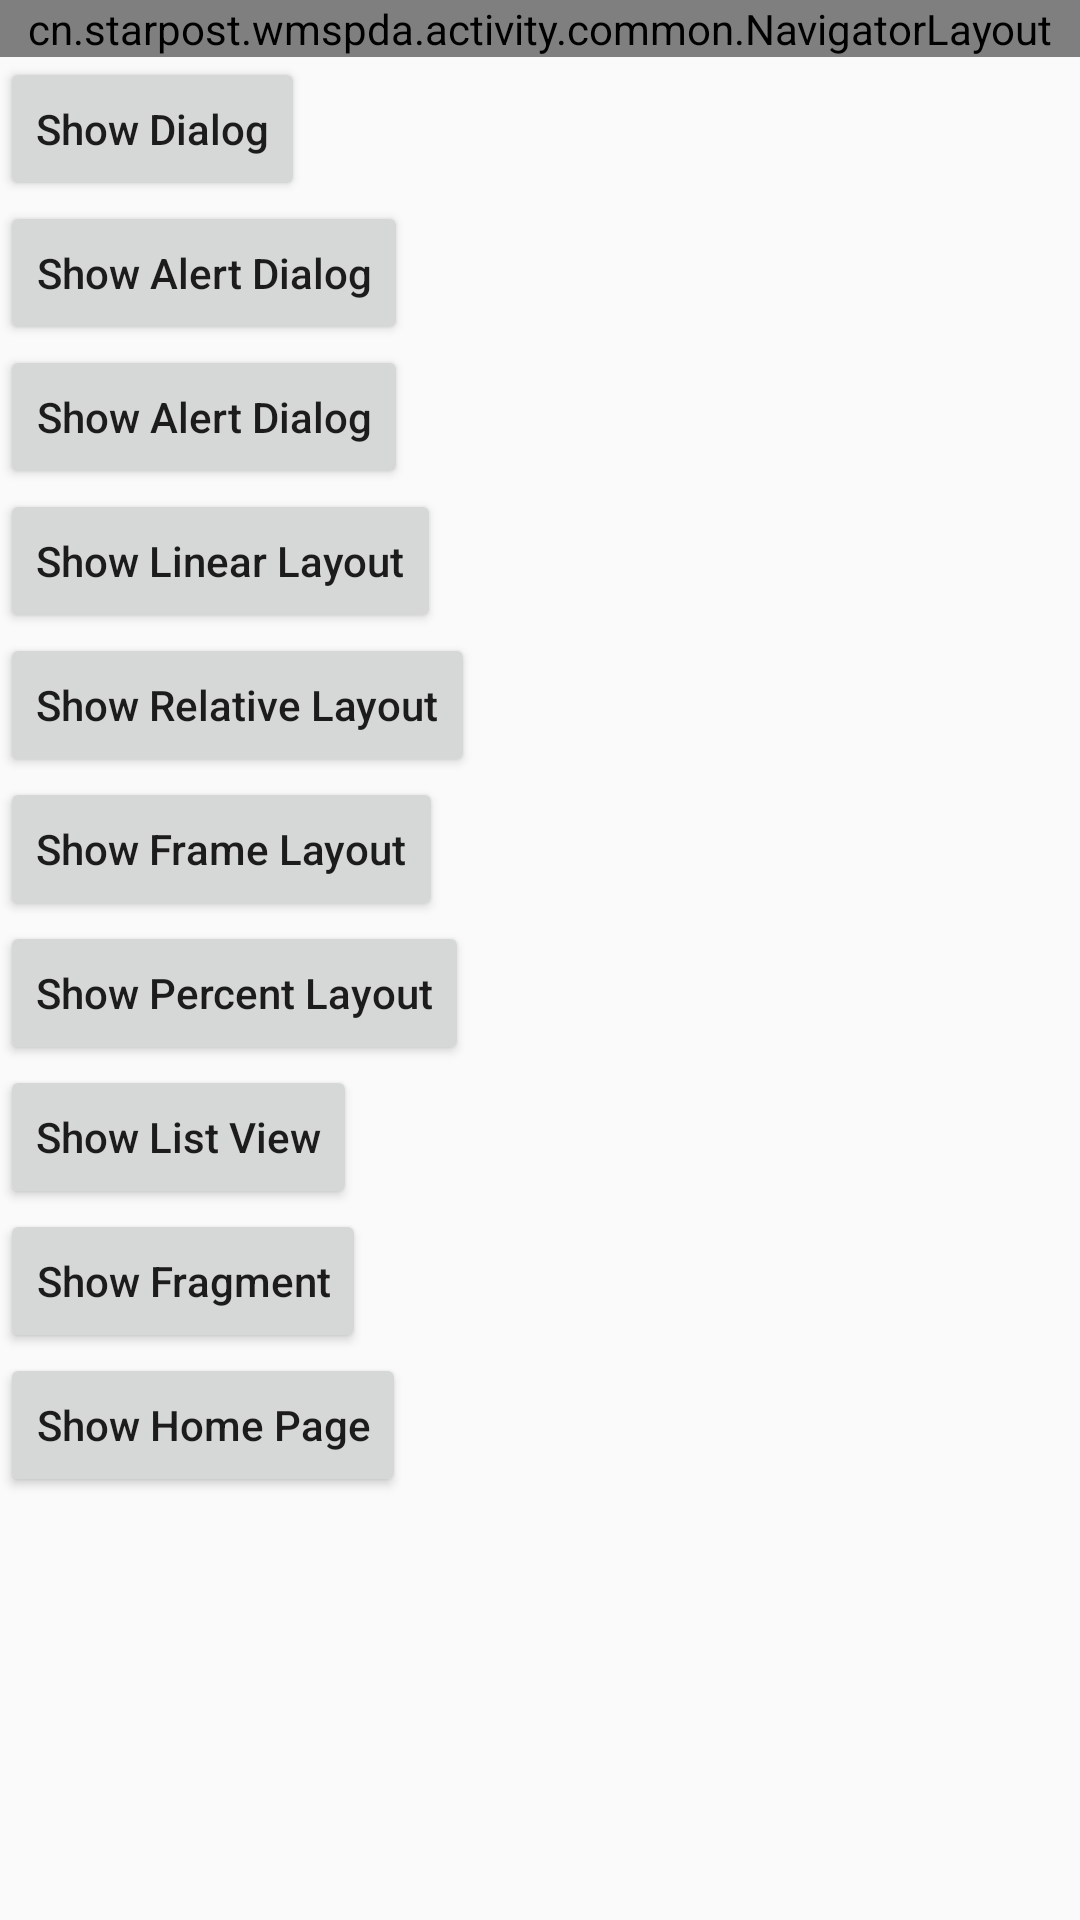

Produce the Android XML layout that renders to this screen, including the resource entries it uses.
<!-- AndroidManifest.xml: application theme AppTheme -->
<!-- res/layout/demo_home_activity.xml -->
<?xml version="1.0" encoding="utf-8"?>
<LinearLayout xmlns:android="http://schemas.android.com/apk/res/android"
    android:layout_width="match_parent"
    android:layout_height="match_parent"
    android:orientation="vertical">

    <cn.starpost.wmspda.activity.common.NavigatorLayout
        android:layout_width="match_parent"
        android:layout_height="wrap_content"></cn.starpost.wmspda.activity.common.NavigatorLayout>

    <ScrollView
        android:layout_width="match_parent"
        android:layout_height="match_parent">

        <LinearLayout
            android:layout_width="match_parent"
            android:layout_height="match_parent"
            android:orientation="vertical">

            <Button
                android:id="@+id/bt_demo_home_show_dialog"
                android:layout_width="wrap_content"
                android:layout_height="wrap_content"
                android:text="Show Dialog"
                android:textAllCaps="false" />

            <Button
                android:id="@+id/bt_demo_home_show_alert_dialog"
                android:layout_width="wrap_content"
                android:layout_height="wrap_content"
                android:text="Show Alert Dialog"
                android:textAllCaps="false" />

            <Button
                android:id="@+id/bt_demo_home_show_pro_dialog"
                android:layout_width="wrap_content"
                android:layout_height="wrap_content"
                android:text="Show Alert Dialog"
                android:textAllCaps="false" />

            <Button
                android:id="@+id/bt_demo_home_show_linear_layout"
                android:layout_width="wrap_content"
                android:layout_height="wrap_content"
                android:text="Show Linear Layout"
                android:textAllCaps="false" />

            <Button
                android:id="@+id/bt_demo_home_show_relative_layout"
                android:layout_width="wrap_content"
                android:layout_height="wrap_content"
                android:text="Show Relative Layout"
                android:textAllCaps="false" />

            <Button
                android:id="@+id/bt_demo_home_show_frame_layout"
                android:layout_width="wrap_content"
                android:layout_height="wrap_content"
                android:text="Show Frame Layout"
                android:textAllCaps="false" />

            <Button
                android:id="@+id/bt_demo_home_show_percent_layout"
                android:layout_width="wrap_content"
                android:layout_height="wrap_content"
                android:text="Show Percent Layout"
                android:textAllCaps="false" />

            <Button
                android:id="@+id/bt_demo_home_show_list_view"
                android:layout_width="wrap_content"
                android:layout_height="wrap_content"
                android:text="Show List View"
                android:textAllCaps="false" />

            <Button
                android:id="@+id/bt_demo_home_show_fragment"
                android:layout_width="wrap_content"
                android:layout_height="wrap_content"
                android:text="Show Fragment"
                android:textAllCaps="false" />

            <Button
                android:id="@+id/bt_demo_home_show_home_page"
                android:layout_width="wrap_content"
                android:layout_height="wrap_content"
                android:text="Show Home Page"
                android:textAllCaps="false" />


        </LinearLayout>
    </ScrollView>
</LinearLayout>
<!-- resources referenced by this layout -->
<resources>
  <style name="AppTheme" parent="Theme.AppCompat.Light.NoActionBar">
          
          <item name="colorPrimary">@color/navigatorBackgroundColor</item>
          <item name="colorPrimaryDark">@color/colorPrimaryDark</item>
          <item name="colorAccent">@color/colorAccent</item>
      </style>
  <color name="navigatorBackgroundColor">#2196F3</color>
  <color name="colorPrimaryDark">#00574B</color>
  <color name="colorAccent">#D81B60</color>
</resources>
